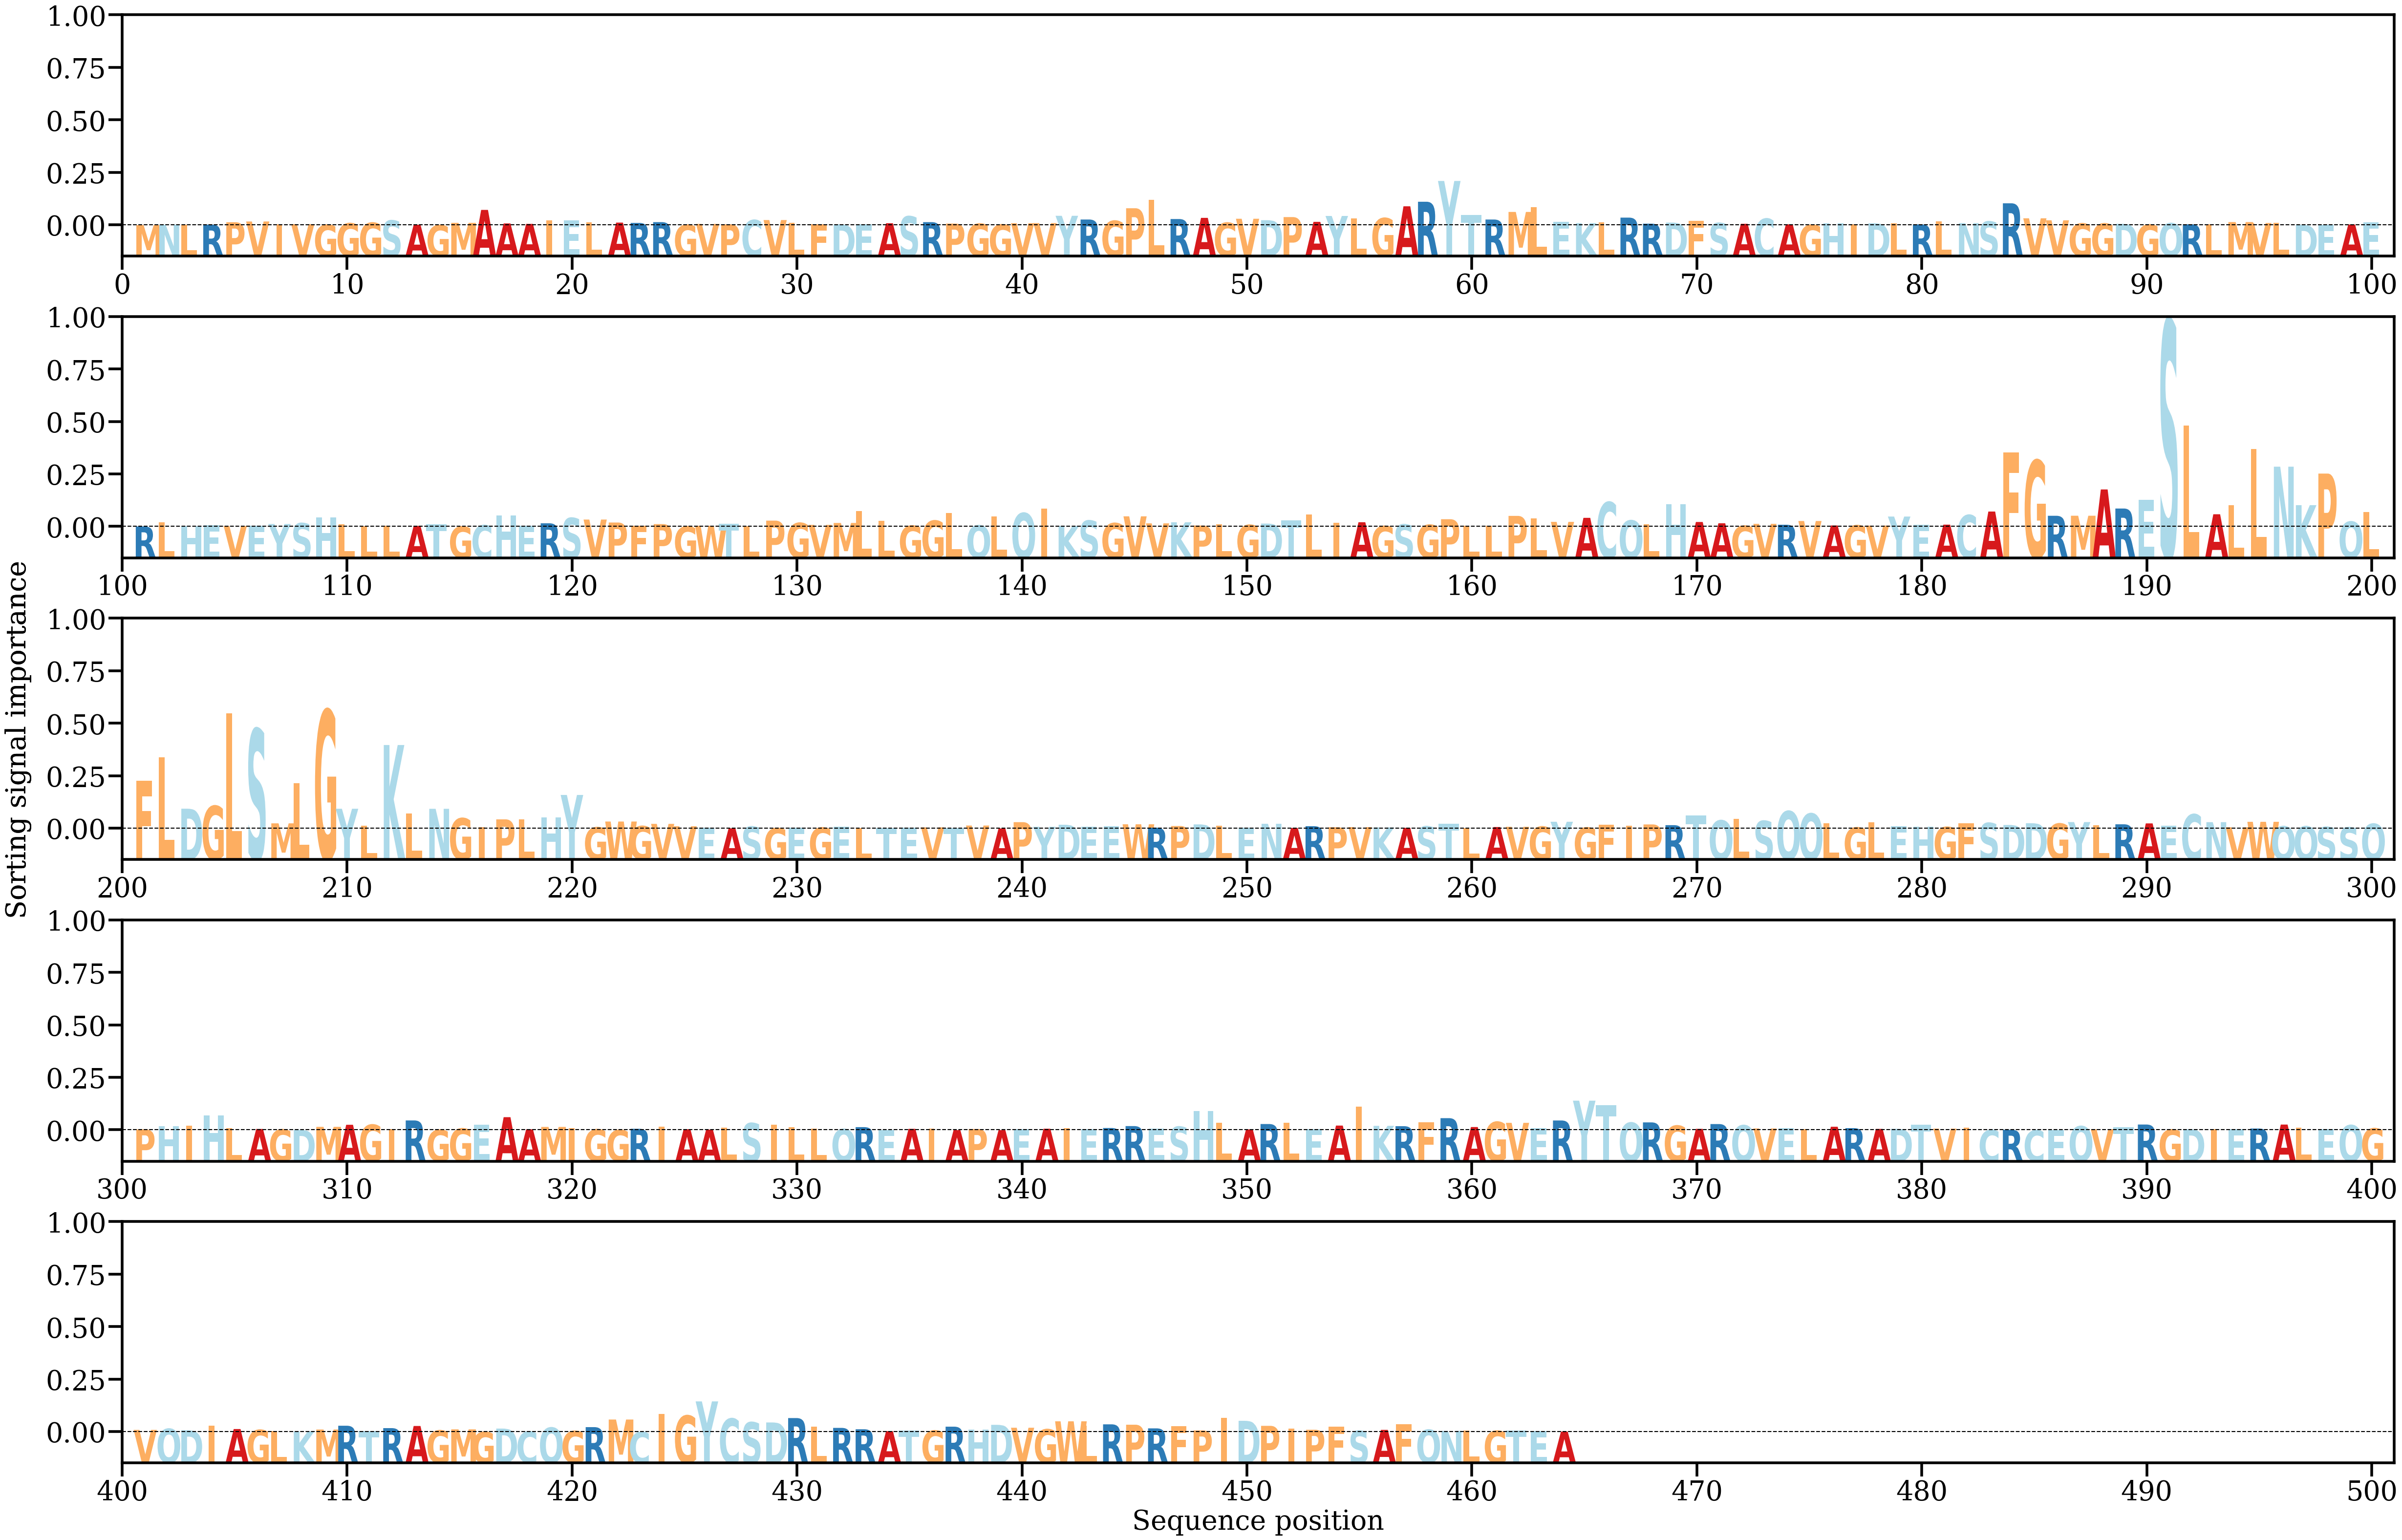

Data behind this chart, as committed beside it:
AA, Alpha
M, [6.1677936e-05]
N, [0.00015792]
L, [0.00013626]
R, [0.00018966]
P, [0.00085899]
V, [0.00107169]
I, [0.00028313]
V, [0.00031646]
G, [0.00013795]
G, [0.00056275]
G, [0.00072031]
S, [0.00136069]
A, [0.00015208]
G, [2.1513608e-05]
M, [0.00068894]
A, [0.00433815]
A, [0.00052064]
A, [0.00039642]
I, [0.00138697]
E, [0.00139909]
L, [0.00084284]
A, [0.00075756]
R, [0.00066471]
R, [0.00088941]
G, [0.0001325]
V, [0.00037947]
P, [0.00026727]
C, [0.00148093]
V, [0.00147731]
L, [0.00069379]
F, [0.00031633]
D, [0.00024246]
E, [0.00031352]
A, [0.00057762]
S, [0.00252501]
R, [0.00088586]
P, [0.00048034]
G, [0.0004439]
G, [0.00020734]
V, [0.00058946]
V, [0.00061364]
Y, [0.00267473]
R, [0.00162493]
G, [0.0012599]
P, [0.00480466]
L, [0.00712545]
R, [0.00176221]
A, [0.00209257]
G, [0.0007177]
V, [0.00184264]
D, [0.00143736]
P, [0.00231121]
A, [0.00096468]
Y, [0.00263067]
L, [0.00197989]
G, [0.00202656]
A, [0.00535574]
R, [0.00663708]
Y, [0.01249727]
T, [0.00293434]
... 404 more rows
